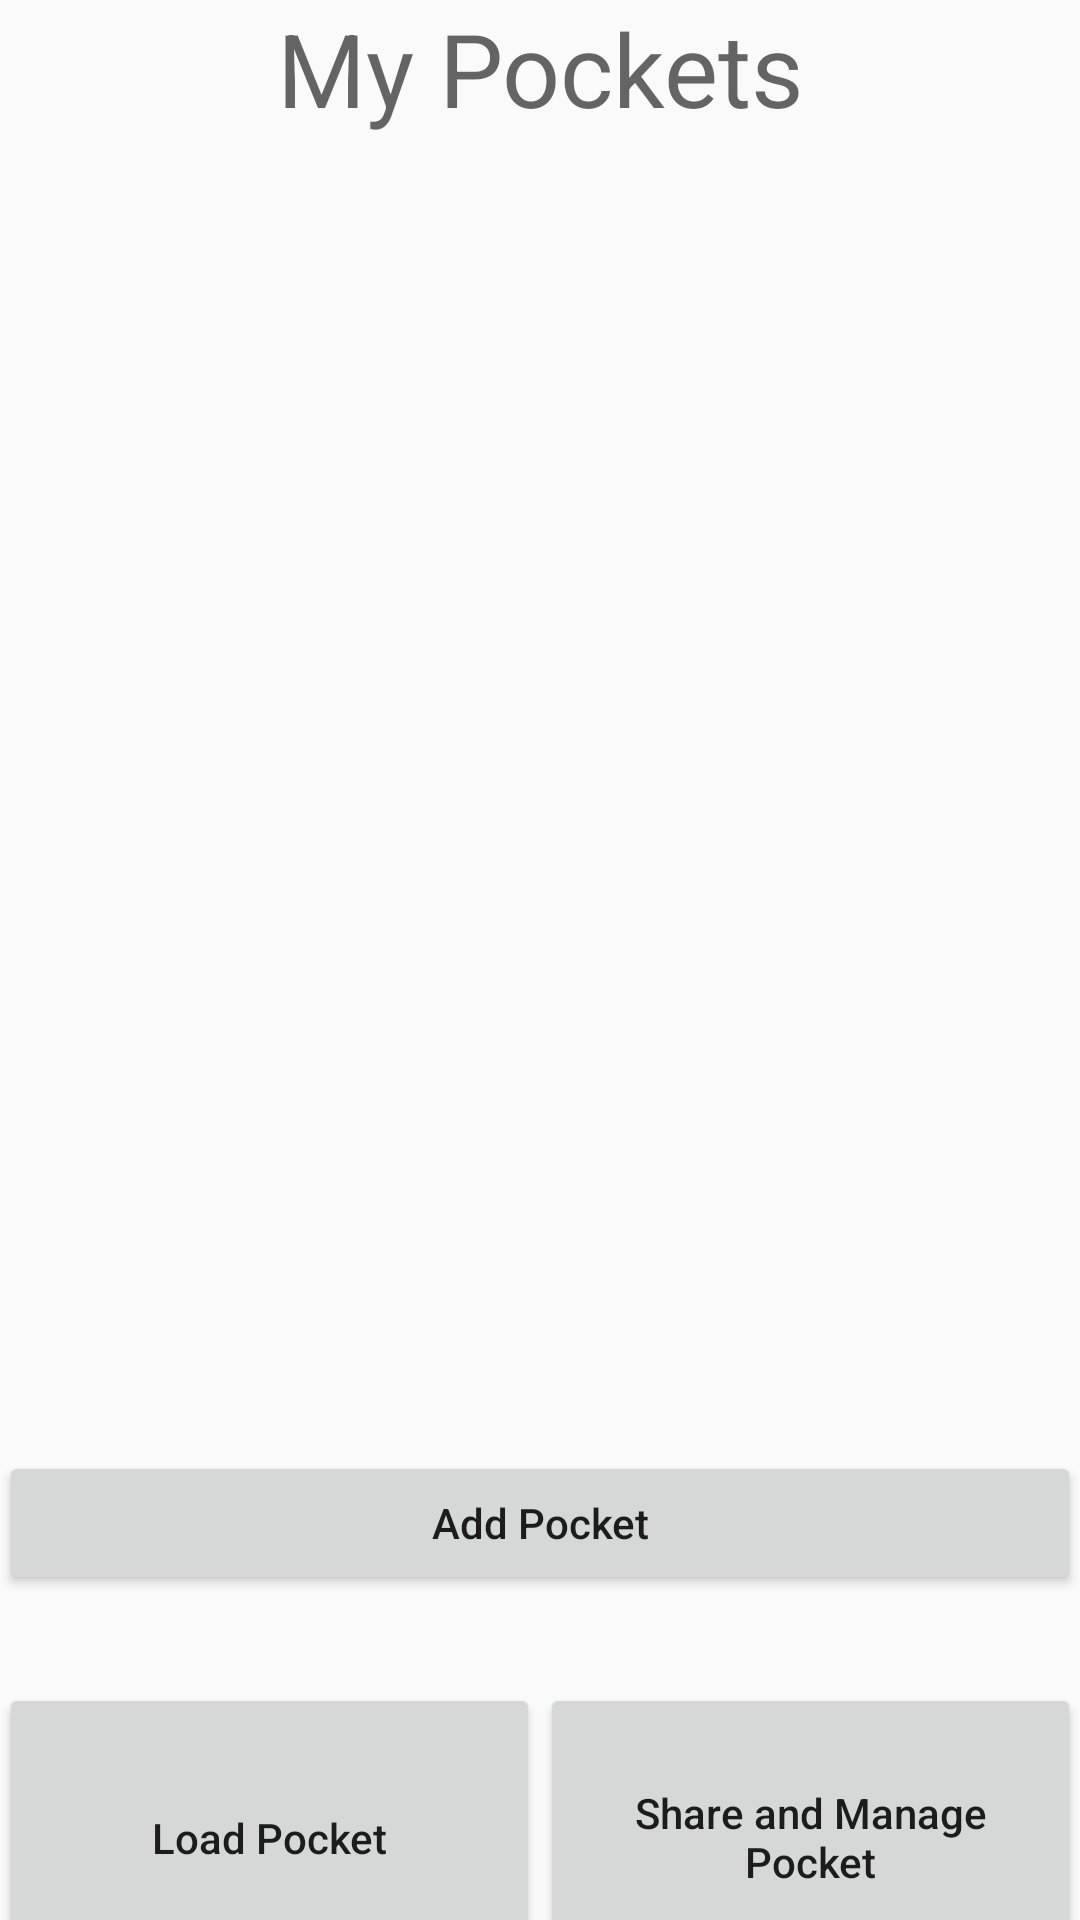

This screen was rendered from an Android layout file. Write that file and the resources it references.
<!-- AndroidManifest.xml: application theme AppTheme -->
<!-- res/layout/activity_pocket_list.xml -->
<?xml version="1.0" encoding="utf-8"?>
<RelativeLayout xmlns:android="http://schemas.android.com/apk/res/android"
    xmlns:tools="http://schemas.android.com/tools"
    android:id="@+id/activity_pocket_list"
    android:layout_width="match_parent"
    android:layout_height="match_parent"
    android:paddingBottom="@dimen/activity_vertical_margin"
    android:paddingLeft="@dimen/activity_horizontal_margin"
    android:paddingRight="@dimen/activity_horizontal_margin"
    android:paddingTop="@dimen/activity_vertical_margin"
    tools:context="dam.easypocket.PocketList">

    <LinearLayout
        android:orientation="vertical"
        android:layout_width="match_parent"
        android:layout_height="match_parent"
        android:weightSum="1"
        android:id="@+id/layoutPrincipal_2a">

        <TextView
            android:text="@string/myPockets_2a"
            android:layout_width="match_parent"
            android:layout_height="wrap_content"
            android:id="@+id/textViewMyPockets_2a"
            android:textAppearance="@style/TextAppearance.AppCompat.Display1"
            tools:textAlignment="center"
            android:textAlignment="center" />

        <ScrollView
            android:layout_width="match_parent"
            android:layout_height="129dp"
            android:layout_weight="1.21"
            android:id="@+id/scrollPockets_2a">

            <LinearLayout
                android:layout_width="match_parent"
                android:layout_height="wrap_content"
                android:orientation="vertical"
                android:id="@+id/linSV_2a" />
        </ScrollView>

        <Button
            android:text="@string/addPocket_2a"
            android:layout_width="match_parent"
            android:layout_height="wrap_content"
            android:id="@+id/buttonAddPocket_2a"
            android:textAllCaps="false"/>

        <LinearLayout
            android:orientation="horizontal"
            android:layout_width="match_parent"
            android:layout_height="162dp"
            android:id="@+id/layoutAcciones_2a"
            android:weightSum="1"
            android:gravity="center">

            <Button
                android:text="@string/load_Pocket_2a"
                android:layout_width="0dp"
                android:layout_height="103dp"
                android:id="@+id/buttonLoadPocket_2a"
                android:textAllCaps="false"
                android:layout_weight=".50"/>

            <Button
                android:text="@string/share_Manage_2a"
                android:layout_width="0dp"
                android:layout_height="103dp"
                android:id="@+id/buttonShareAndManage_2a"
                android:textAllCaps="false"
                android:layout_weight=".50"/>


        </LinearLayout>

    </LinearLayout>

</RelativeLayout>
<!-- resources referenced by this layout -->
<resources>
  <string name="addPocket_2a">Add Pocket</string>
  <string name="load_Pocket_2a">Load Pocket</string>
  <string name="myPockets_2a">My Pockets</string>
  <string name="share_Manage_2a">Share and Manage Pocket</string>
  <style name="AppTheme" parent="Theme.AppCompat.Light.DarkActionBar">
          
          <item name="colorPrimary">@color/colorPrimary</item>
          <item name="colorPrimaryDark">@color/colorPrimaryDark</item>
          <item name="colorAccent">@color/colorAccent</item>
          <item name="windowActionBar">false</item>
          <item name="windowNoTitle">true</item>
      </style>
  <color name="colorPrimary">#5ecb2c</color>
  <color name="colorPrimaryDark">#328f08</color>
  <color name="colorAccent">#FF4081</color>
</resources>
